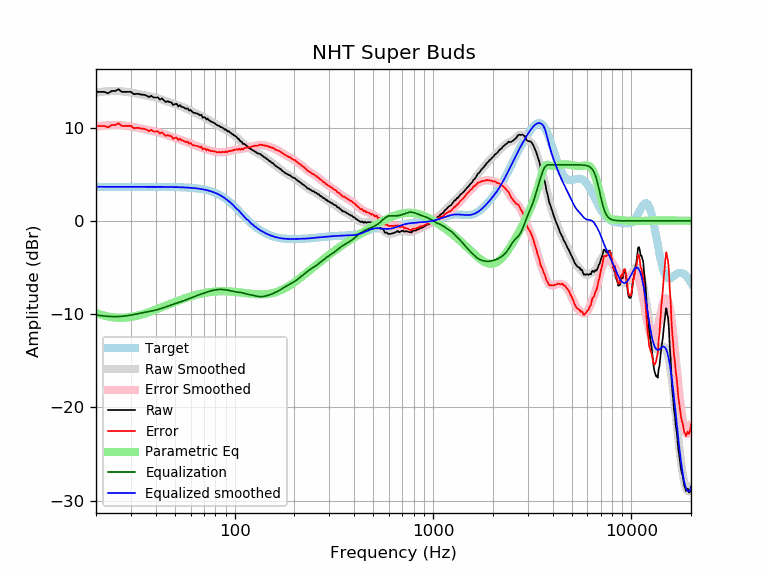

The data file committed next to this chart (first rows):
frequency, raw, error, smoothed, error_smoothed, equalization, parametric_eq, equalized_raw, equalized_smoothed, target
20, 13.81, 10.17, 13.74, 10.09, -10.09, -9.87, 3.72, 3.65, 3.65
21, 13.81, 10.17, 13.80, 10.15, -10.15, -10.03, 3.66, 3.65, 3.65
22, 13.81, 10.17, 13.85, 10.20, -10.20, -10.16, 3.61, 3.65, 3.65
23, 13.66, 10.02, 13.88, 10.24, -10.24, -10.25, 3.43, 3.65, 3.65
24, 13.91, 10.27, 13.90, 10.25, -10.25, -10.32, 3.66, 3.65, 3.65
25, 13.91, 10.27, 13.91, 10.26, -10.26, -10.37, 3.65, 3.65, 3.65
26, 14.10, 10.45, 13.90, 10.25, -10.25, -10.39, 3.84, 3.65, 3.65
27, 13.81, 10.17, 13.88, 10.23, -10.23, -10.39, 3.58, 3.65, 3.65
28, 13.81, 10.17, 13.84, 10.20, -10.20, -10.37, 3.62, 3.65, 3.65
29, 13.81, 10.17, 13.80, 10.15, -10.15, -10.34, 3.66, 3.65, 3.65
30, 13.82, 10.18, 13.75, 10.10, -10.10, -10.30, 3.72, 3.65, 3.65
31, 13.56, 9.92, 13.69, 10.04, -10.04, -10.24, 3.52, 3.65, 3.65
32, 13.61, 9.97, 13.63, 9.98, -9.98, -10.18, 3.63, 3.65, 3.65
33, 13.59, 9.94, 13.57, 9.93, -9.93, -10.11, 3.66, 3.65, 3.65
34, 13.51, 9.87, 13.52, 9.87, -9.87, -10.03, 3.64, 3.65, 3.65
35, 13.51, 9.87, 13.46, 9.82, -9.82, -9.95, 3.69, 3.64, 3.64
36, 13.41, 9.77, 13.41, 9.77, -9.77, -9.87, 3.64, 3.64, 3.64
37, 13.26, 9.61, 13.36, 9.72, -9.72, -9.78, 3.54, 3.64, 3.64
38, 13.40, 9.76, 13.31, 9.67, -9.67, -9.69, 3.73, 3.64, 3.64
39, 13.21, 9.57, 13.26, 9.62, -9.62, -9.60, 3.59, 3.64, 3.64
40, 13.21, 9.57, 13.20, 9.56, -9.56, -9.52, 3.65, 3.64, 3.64
41, 13.23, 9.59, 13.14, 9.50, -9.50, -9.43, 3.73, 3.64, 3.64
42, 12.98, 9.34, 13.07, 9.43, -9.43, -9.34, 3.55, 3.64, 3.64
43, 13.12, 9.48, 13.00, 9.36, -9.36, -9.25, 3.75, 3.64, 3.64
44, 12.91, 9.27, 12.93, 9.29, -9.29, -9.17, 3.62, 3.63, 3.63
45, 12.73, 9.09, 12.85, 9.22, -9.22, -9.08, 3.51, 3.63, 3.63
46, 12.82, 9.19, 12.77, 9.14, -9.14, -9.00, 3.68, 3.63, 3.63
47, 12.71, 9.09, 12.70, 9.07, -9.07, -8.92, 3.64, 3.63, 3.63
48, 12.70, 9.07, 12.63, 9.00, -9.00, -8.84, 3.69, 3.62, 3.62
49, 12.41, 8.79, 12.56, 8.94, -8.94, -8.77, 3.47, 3.62, 3.62
50, 12.50, 8.89, 12.49, 8.88, -8.88, -8.69, 3.63, 3.62, 3.62
51, 12.54, 8.92, 12.43, 8.82, -8.82, -8.62, 3.72, 3.61, 3.61
52, 12.26, 8.65, 12.37, 8.76, -8.76, -8.55, 3.49, 3.61, 3.61
53, 12.40, 8.79, 12.30, 8.70, -8.70, -8.49, 3.69, 3.60, 3.60
54, 12.20, 8.61, 12.24, 8.64, -8.64, -8.42, 3.56, 3.59, 3.59
55, 12.19, 8.61, 12.17, 8.58, -8.58, -8.36, 3.61, 3.59, 3.59
56, 12.07, 8.49, 12.10, 8.52, -8.52, -8.31, 3.55, 3.58, 3.58
57, 12.00, 8.43, 12.03, 8.46, -8.46, -8.25, 3.55, 3.57, 3.57
58, 12.05, 8.49, 11.95, 8.39, -8.39, -8.20, 3.66, 3.56, 3.56
59, 11.81, 8.26, 11.88, 8.33, -8.33, -8.15, 3.48, 3.55, 3.55
60, 11.88, 8.34, 11.80, 8.26, -8.26, -8.10, 3.62, 3.54, 3.54
61, 11.70, 8.17, 11.73, 8.20, -8.20, -8.05, 3.50, 3.53, 3.53
62, 11.58, 8.06, 11.65, 8.14, -8.14, -8.01, 3.44, 3.51, 3.51
63, 11.58, 8.08, 11.58, 8.08, -8.08, -7.97, 3.49, 3.50, 3.50
64, 11.50, 8.02, 11.52, 8.03, -8.03, -7.93, 3.47, 3.48, 3.48
65, 11.49, 8.03, 11.45, 7.98, -7.98, -7.89, 3.51, 3.47, 3.47
66, 11.40, 7.95, 11.38, 7.93, -7.93, -7.86, 3.46, 3.45, 3.45
67, 11.30, 7.87, 11.31, 7.88, -7.88, -7.82, 3.41, 3.43, 3.43
68, 11.36, 7.95, 11.24, 7.84, -7.84, -7.79, 3.52, 3.41, 3.41
69, 11.04, 7.66, 11.17, 7.79, -7.79, -7.77, 3.25, 3.38, 3.38
70, 11.11, 7.76, 11.10, 7.74, -7.74, -7.74, 3.37, 3.36, 3.36
71, 11.07, 7.74, 11.02, 7.69, -7.69, -7.72, 3.37, 3.33, 3.33
72, 10.85, 7.55, 10.95, 7.65, -7.65, -7.69, 3.20, 3.30, 3.30
73, 10.96, 7.69, 10.88, 7.61, -7.61, -7.67, 3.35, 3.27, 3.27
74, 10.80, 7.56, 10.80, 7.57, -7.57, -7.65, 3.23, 3.24, 3.24
75, 10.72, 7.52, 10.73, 7.53, -7.53, -7.64, 3.19, 3.20, 3.20
76, 10.64, 7.48, 10.66, 7.50, -7.50, -7.62, 3.14, 3.16, 3.16
77, 10.60, 7.47, 10.59, 7.47, -7.47, -7.61, 3.13, 3.12, 3.12
78, 10.54, 7.46, 10.52, 7.44, -7.44, -7.60, 3.10, 3.08, 3.08
79, 10.47, 7.44, 10.45, 7.42, -7.42, -7.58, 3.05, 3.03, 3.03
... 553 more rows
